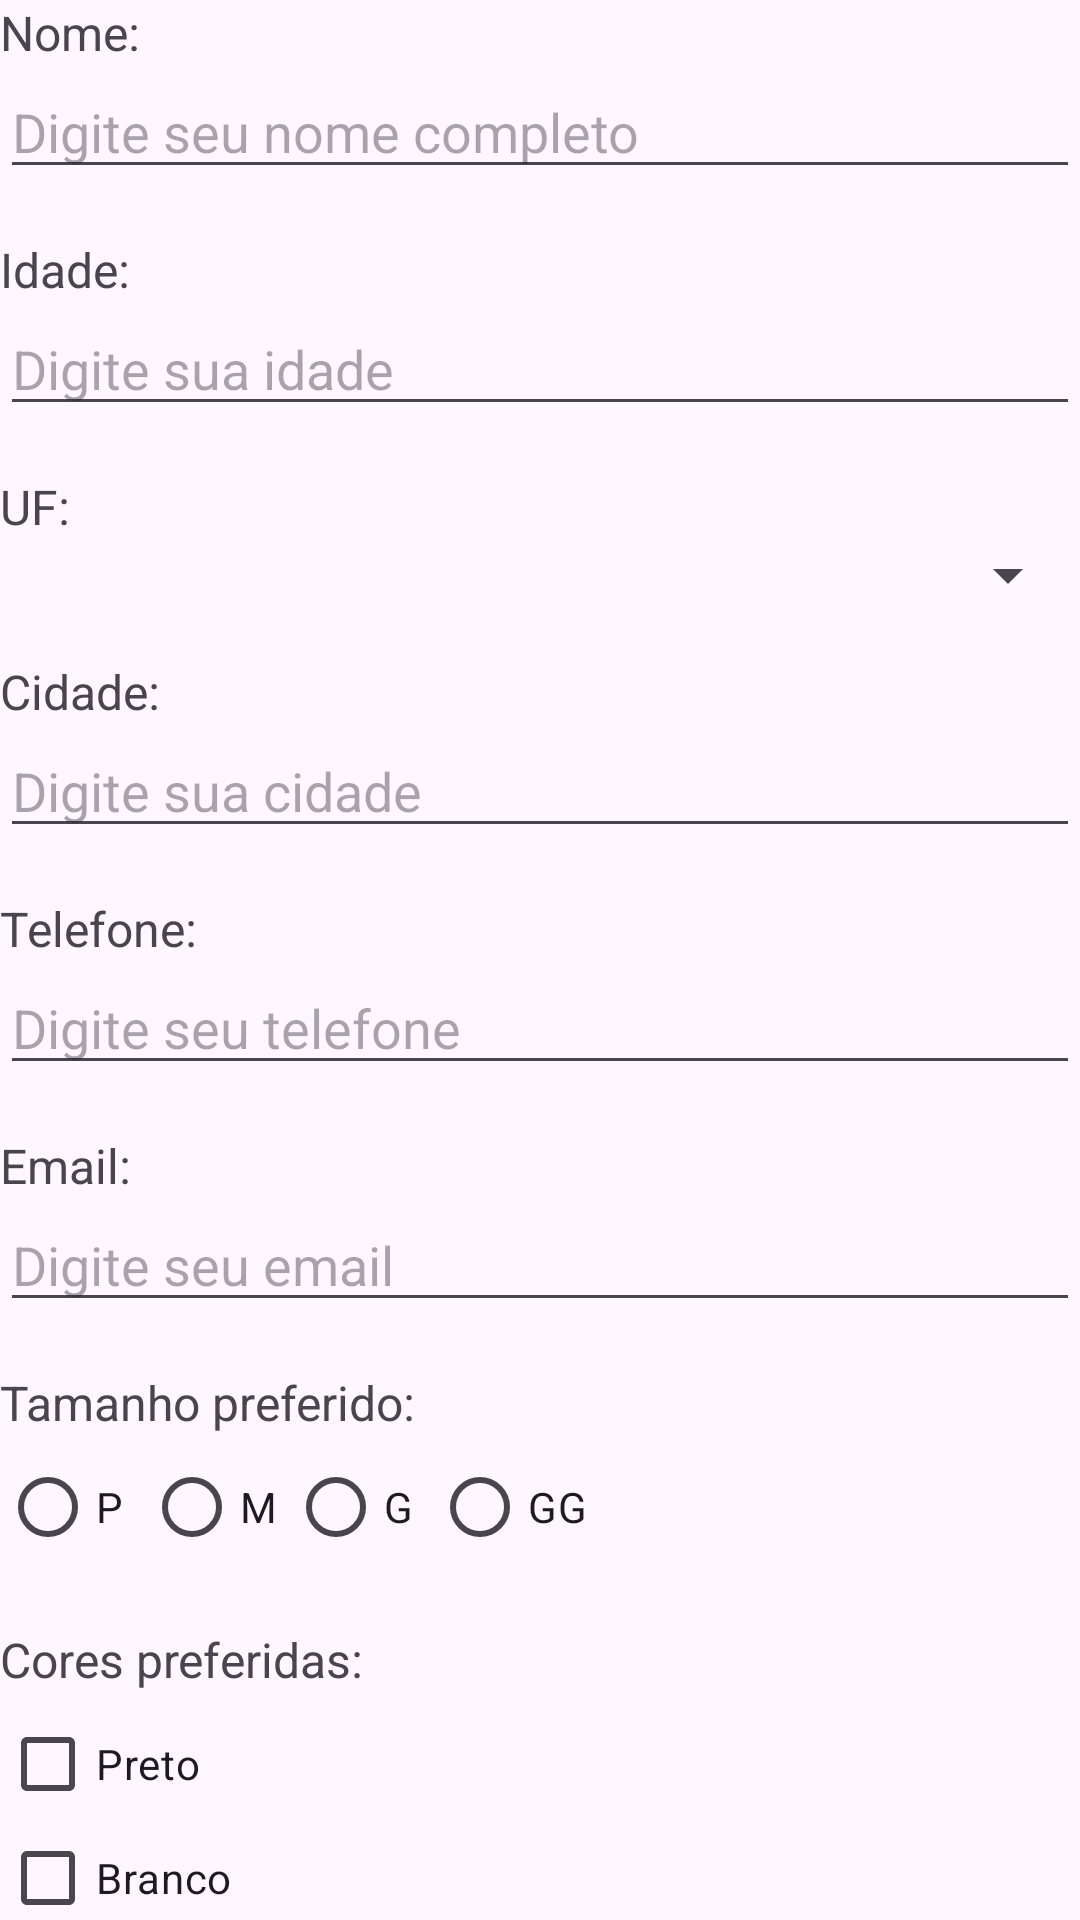

Android layout source for this screen:
<!-- AndroidManifest.xml: application theme Theme.AtividadeAc1 -->
<!-- res/layout/exercicio3.xml -->
<?xml version="1.0" encoding="utf-8"?>
<androidx.constraintlayout.widget.ConstraintLayout xmlns:android="http://schemas.android.com/apk/res/android"
    xmlns:app="http://schemas.android.com/apk/res-auto"
    xmlns:tools="http://schemas.android.com/tools"
    android:layout_width="match_parent"
    android:layout_height="match_parent"
    tools:context=".Exercicio3">

    <LinearLayout
        android:layout_width="match_parent"
        android:layout_height="wrap_content"
        android:orientation="vertical"
        tools:ignore="MissingConstraints">

        
        <TextView
            android:layout_width="match_parent"
            android:layout_height="wrap_content"
            android:text="Nome:"
            android:textSize="16sp"/>

        <EditText
            android:id="@+id/editNome"
            android:layout_width="match_parent"
            android:layout_height="wrap_content"
            android:hint="Digite seu nome completo"
            android:inputType="textPersonName"/>

        
        <TextView
            android:layout_width="match_parent"
            android:layout_height="wrap_content"
            android:text="Idade:"
            android:textSize="16sp"
            android:layout_marginTop="16dp"/>

        <EditText
            android:id="@+id/editIdade"
            android:layout_width="match_parent"
            android:layout_height="wrap_content"
            android:hint="Digite sua idade"
            android:inputType="number"/>

        
        <TextView
            android:layout_width="match_parent"
            android:layout_height="wrap_content"
            android:text="UF:"
            android:textSize="16sp"
            android:layout_marginTop="16dp"/>

        <Spinner
            android:id="@+id/spinnerUF"
            android:layout_width="match_parent"
            android:layout_height="wrap_content"/>

        
        <TextView
            android:layout_width="match_parent"
            android:layout_height="wrap_content"
            android:text="Cidade:"
            android:textSize="16sp"
            android:layout_marginTop="16dp"/>

        <EditText
            android:id="@+id/editCidade"
            android:layout_width="match_parent"
            android:layout_height="wrap_content"
            android:hint="Digite sua cidade"/>

        
        <TextView
            android:layout_width="match_parent"
            android:layout_height="wrap_content"
            android:text="Telefone:"
            android:textSize="16sp"
            android:layout_marginTop="16dp"/>

        <EditText
            android:id="@+id/editTelefone"
            android:layout_width="match_parent"
            android:layout_height="wrap_content"
            android:hint="Digite seu telefone"
            android:inputType="phone"/>

        
        <TextView
            android:layout_width="match_parent"
            android:layout_height="wrap_content"
            android:text="Email:"
            android:textSize="16sp"
            android:layout_marginTop="16dp"/>

        <EditText
            android:id="@+id/editEmail"
            android:layout_width="match_parent"
            android:layout_height="wrap_content"
            android:hint="Digite seu email"
            android:inputType="textEmailAddress"/>

        
        <TextView
            android:layout_width="match_parent"
            android:layout_height="wrap_content"
            android:text="Tamanho preferido:"
            android:textSize="16sp"
            android:layout_marginTop="16dp"/>

        <RadioGroup
            android:id="@+id/radioGroupTamanho"
            android:layout_width="match_parent"
            android:layout_height="wrap_content"
            android:orientation="horizontal">

            <RadioButton
                android:id="@+id/radioP"
                android:layout_width="wrap_content"
                android:layout_height="wrap_content"
                android:text="P"/>

            <RadioButton
                android:id="@+id/radioM"
                android:layout_width="wrap_content"
                android:layout_height="wrap_content"
                android:text="M"/>

            <RadioButton
                android:id="@+id/radioG"
                android:layout_width="wrap_content"
                android:layout_height="wrap_content"
                android:text="G"/>

            <RadioButton
                android:id="@+id/radioGG"
                android:layout_width="wrap_content"
                android:layout_height="wrap_content"
                android:text="GG"/>
        </RadioGroup>

        
        <TextView
            android:layout_width="match_parent"
            android:layout_height="wrap_content"
            android:text="Cores preferidas:"
            android:textSize="16sp"
            android:layout_marginTop="16dp"/>

        <LinearLayout
            android:layout_width="match_parent"
            android:layout_height="wrap_content"
            android:orientation="vertical">

            <CheckBox
                android:id="@+id/checkPreto"
                android:layout_width="match_parent"
                android:layout_height="wrap_content"
                android:text="Preto"/>

            <CheckBox
                android:id="@+id/checkBranco"
                android:layout_width="match_parent"
                android:layout_height="wrap_content"
                android:text="Branco"/>

            <CheckBox
                android:id="@+id/checkVermelho"
                android:layout_width="match_parent"
                android:layout_height="wrap_content"
                android:text="Vermelho"/>

            <CheckBox
                android:id="@+id/checkAzul"
                android:layout_width="match_parent"
                android:layout_height="wrap_content"
                android:text="Azul"/>

            <CheckBox
                android:id="@+id/checkVerde"
                android:layout_width="match_parent"
                android:layout_height="wrap_content"
                android:text="Verde"/>
        </LinearLayout>

        
        <Button
            android:id="@+id/btnCadastrar"
            android:layout_width="match_parent"
            android:layout_height="wrap_content"
            android:text="Cadastrar"
            android:layout_marginTop="24dp"/>

    </LinearLayout>

</androidx.constraintlayout.widget.ConstraintLayout>
<!-- resources referenced by this layout -->
<resources>
  <style name="Theme.AtividadeAc1" parent="Base.Theme.AtividadeAc1" />
  <style name="Base.Theme.AtividadeAc1" parent="Theme.Material3.DayNight.NoActionBar">
          
          
      </style>
</resources>
